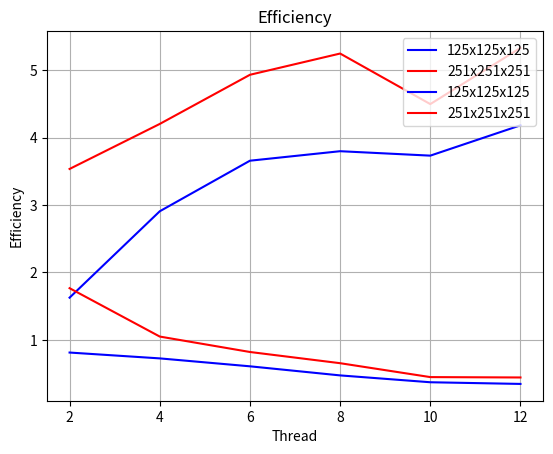

Reproduce this figure in Python.
import numpy as np
import matplotlib.pyplot as plt
from numpy import arange


Thread = [2,4,6,8,10,12]
Told125 = 951.861539
Tnew125 = [584.994349, 327.380138, 260.283109, 250.63611, 255.046343, 227.633683]

Told251 = 7652.136362
Tnew251 = [2164.829393, 1821.036122, 1551.989532, 1458.806854, 1701.936160, 1436.028891]

speedup125 = []
speedup251 = []
efficiency125 = []
efficiency251 = []

for i in range(6):
    speedup125.append(Told125/Tnew125[i])
    efficiency125.append(speedup125[i]/Thread[i])

for i in range(6):
    speedup251.append(Told251/Tnew251[i])
    efficiency251.append(speedup251[i]/Thread[i])

plt.plot(Thread, speedup125, 'blue', label='125x125x125')
plt.plot(Thread, speedup251, 'red', label='251x251x251')


'''fig, ax = plt.subplots()
fig.canvas.draw()
ai_list=[1/16., 1/8., 1/4., 1/2., 1, 2, 3, 4, 6, 8, 16]'''
plt.legend( loc='upper right')
plt.ylabel('Speedup')
plt.xlabel('Thread')
plt.title('Speedup')
plt.grid(True)
plt.savefig('speedup_3Domp.png')
plt.show()

plt.plot(Thread, efficiency125, 'blue', label='125x125x125')
plt.plot(Thread, efficiency251, 'red', label='251x251x251')


'''fig, ax = plt.subplots()
    fig.canvas.draw()
ai_list=[1/16., 1/8., 1/4., 1/2., 1, 2, 3, 4, 6, 8, 16]'''
plt.legend( loc='upper right')
plt.ylabel('Efficiency')
plt.xlabel('Thread')
plt.title('Efficiency')
plt.grid(True)
plt.savefig('efficiency_3Domp.png')
plt.show()





